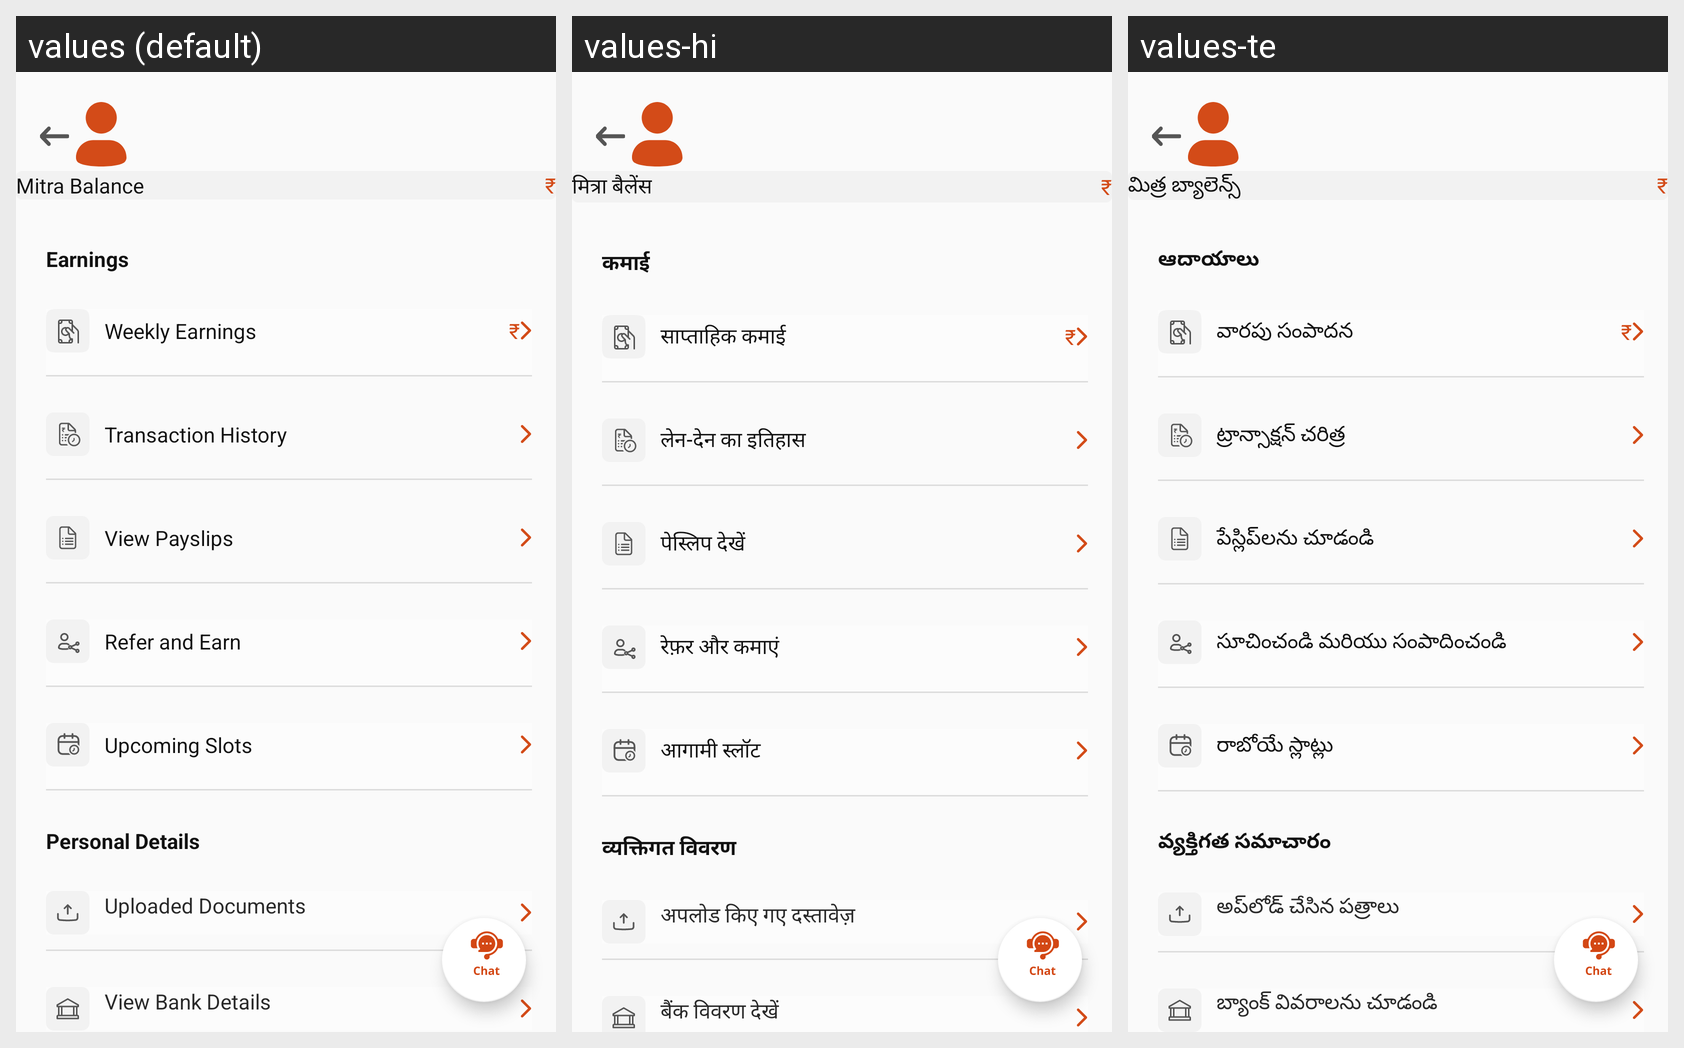

The Android screen above is rendered under several locales of the same app. Produce the string resources it draws, with the default and per-locale values.
Android screen res/layout/fragment_profile.xml rendered under 3 locales, left to right: values (default), values-hi, values-te. Device: Nexus 5 (rendered at 1080×1920; each locale shown at half size, 540×960, under a caption strip naming it); theme Theme.Mitra_android.
Strings drawn on this screen, with the default value and each locale's value (text and hints the layout hard-codes, and strings that could not be matched under every locale, appear in the picture but are not listed):

mitra_balance
  values: Mitra Balance
  values-hi: मित्रा बैलेंस
  values-te: మిత్ర బ్యాలెన్స్

earnings_tc
  values: Earnings
  values-hi: कमाई
  values-te: ఆదాయాలు

weekly_earnings
  values: Weekly Earnings
  values-hi: साप्ताहिक कमाई
  values-te: వారపు సంపాదన

transaction_history_tv
  values: Transaction History
  values-hi: लेन-देन का इतिहास
  values-te: ట్రాన్సాక్షన్ చరిత్ర

view_payslips
  values: View Payslips
  values-hi: पेस्लिप देखें
  values-te: పేస్లిప్‌లను చూడండి

refer_and_earn
  values: Refer and Earn
  values-hi: रेफ़र और कमाएं
  values-te: సూచించండి మరియు సంపాదించండి

upcoming_slots
  values: Upcoming Slots
  values-hi: आगामी स्लॉट
  values-te: రాబోయే స్లాట్లు

personal_details
  values: Personal Details
  values-hi: व्यक्तिगत विवरण
  values-te: వ్యక్తిగత సమాచారం

uploaded_documents
  values: Uploaded Documents
  values-hi: अपलोड किए गए दस्तावेज़
  values-te: అప్‌లోడ్ చేసిన పత్రాలు

view_bank_details
  values: View Bank Details
  values-hi: बैंक विवरण देखें
  values-te: బ్యాంక్ వివరాలను చూడండి
